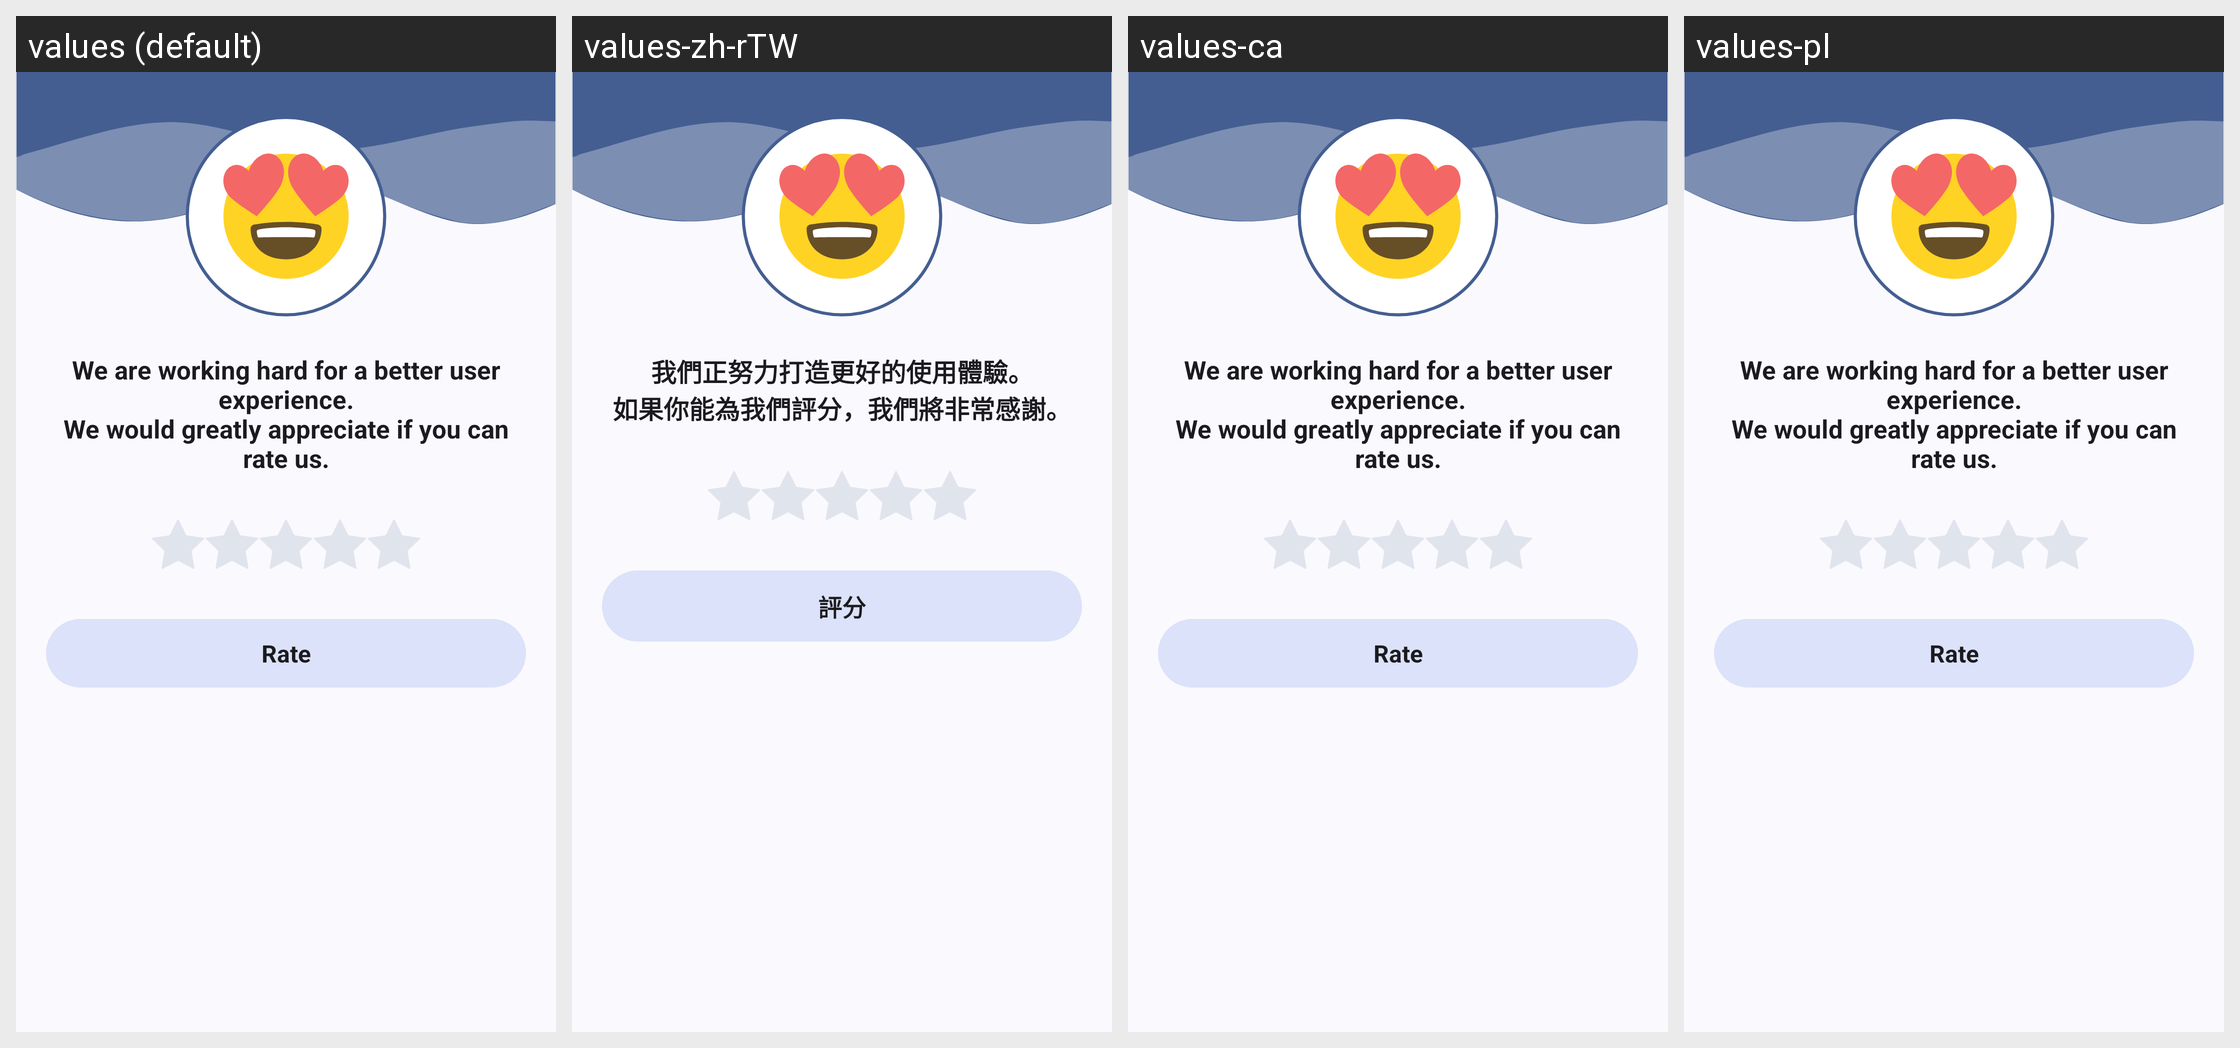

Locale-by-locale string values for the Android screen shown in this grid:
Android screen res/layout/bottom_sheet_rate_app.xml rendered under 4 locales, left to right: values (default), values-zh-rTW, values-ca, values-pl. Device: Nexus 5 (rendered at 1080×1920; each locale shown at half size, 540×960, under a caption strip naming it); theme Theme.MusicDownloader.
Other locales in the repository, not shown: values-ar, values-bn, values-cs, values-de, values-es, values-es-rES, values-es-rUS, values-et, values-fa, values-fr-rCA, values-fr-rFR, values-gl, values-hi, values-hr, values-hu, values-in, values-ja, values-ko, values-mn, values-ms, values-pt, values-pt-rBR, values-pt-rPT, values-ru, values-ta, values-th, values-uk, values-vi, values-zh-rCN.
Strings drawn on this screen, with the default value and each locale's value (text and hints the layout hard-codes, and strings that could not be matched under every locale, appear in the picture but are not listed):

rate_app_title
  values: We are working hard for a better user experience.
      We would greatly appreciate if you can rate us.
  values-zh-rTW: 我們正努力打造更好的使用體驗。
      如果你能為我們評分，我們將非常感謝。
  values-ca: We are working hard for a better user experience.
      We would greatly appreciate if you can rate us.  [not translated; the default value is used]
  values-pl: We are working hard for a better user experience.
      We would greatly appreciate if you can rate us.  [not translated; the default value is used]

rate
  values: Rate
  values-zh-rTW: 評分
  values-ca: Rate  [not translated; the default value is used]
  values-pl: Rate  [not translated; the default value is used]
